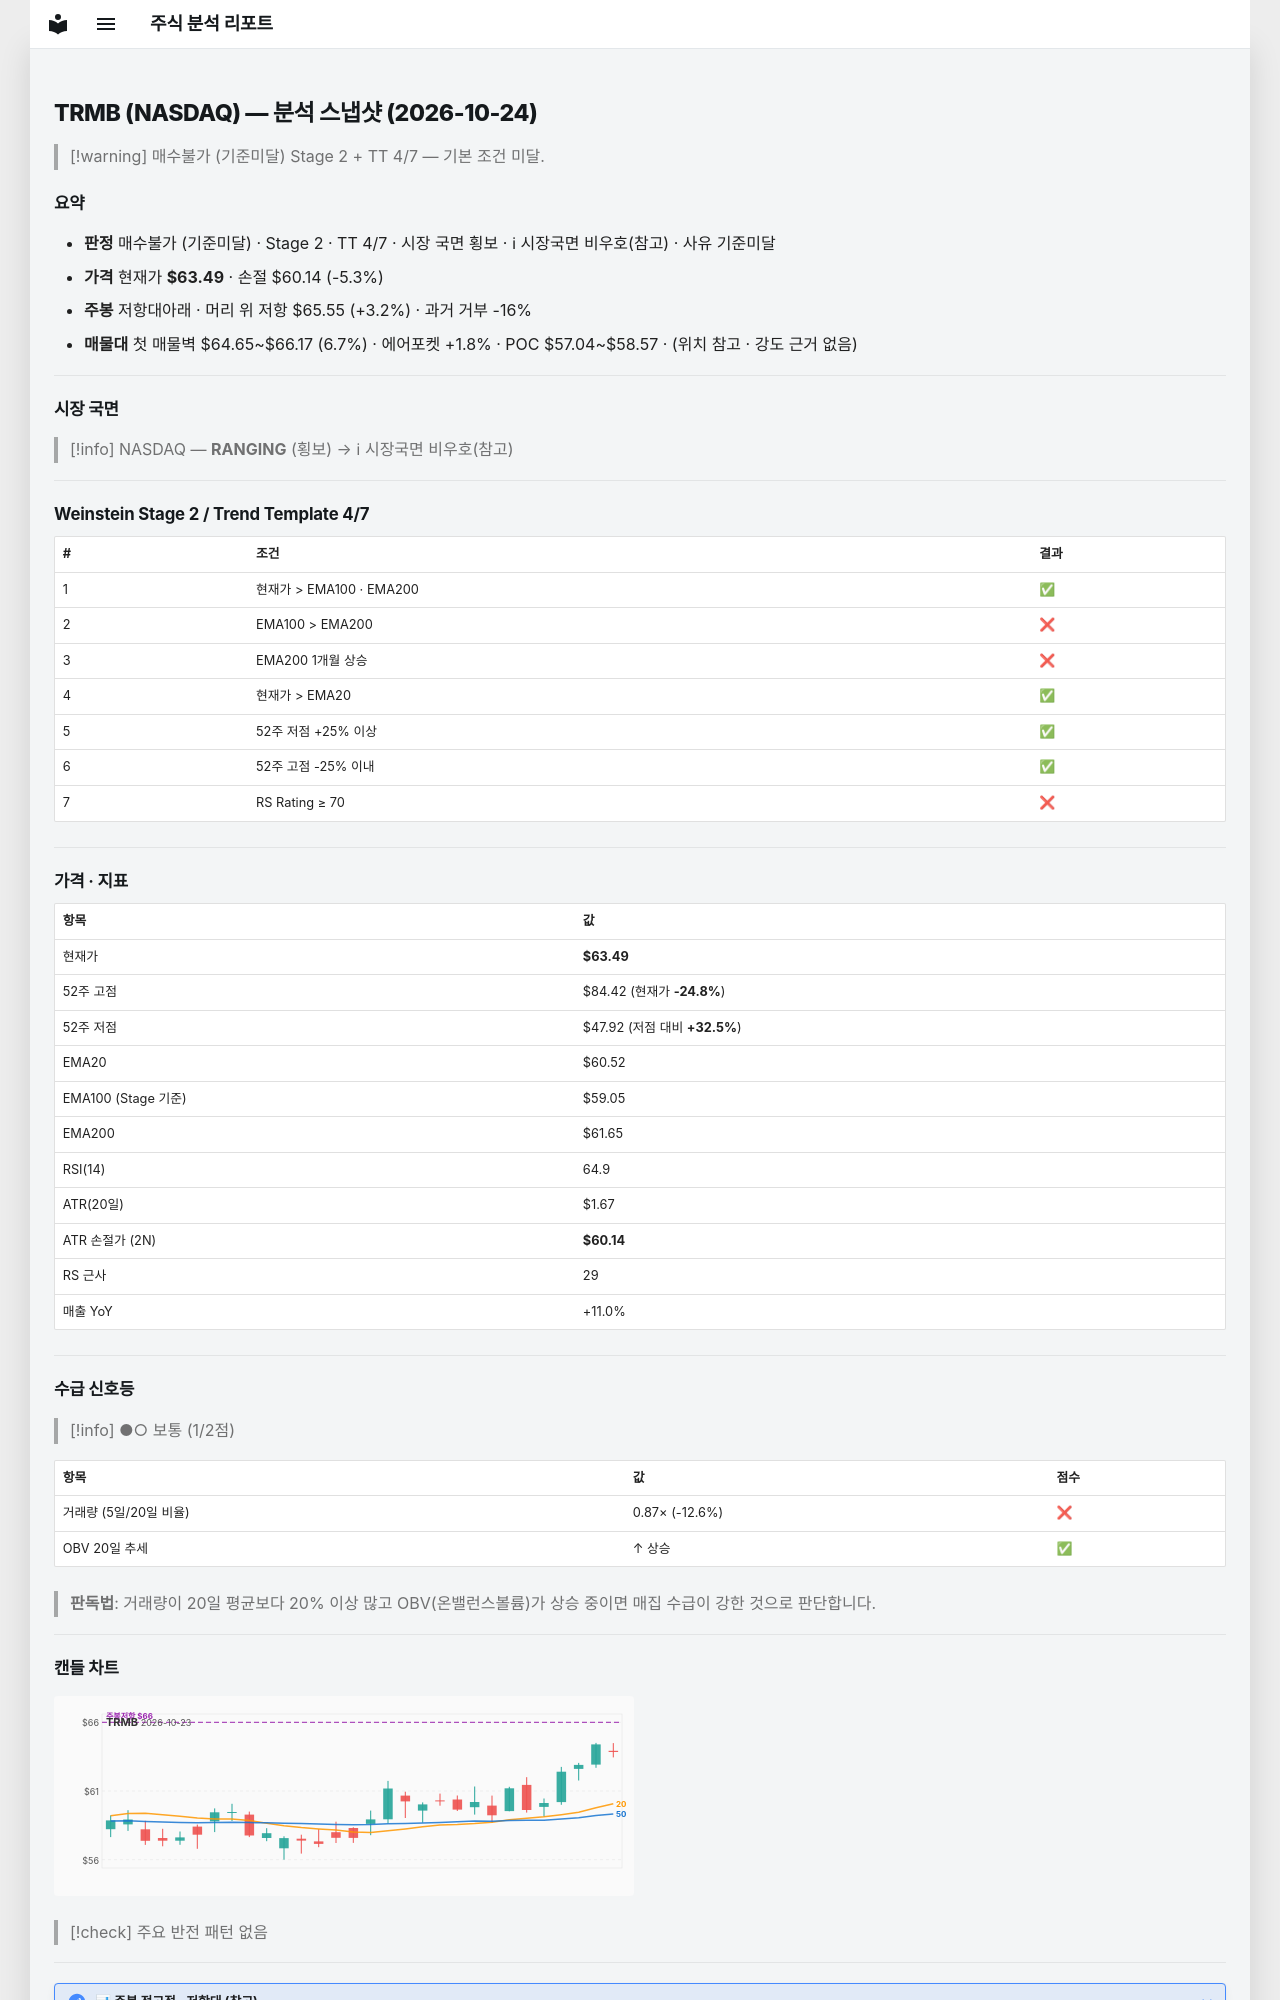

repository: soloandco/stock-reports · page: snapshots/TRMB-2026-10-24/index.html · generator: mkdocs

---
type: analysis-snapshot
title: TRMB 분석 스냅샷
ticker: TRMB
market: NASDAQ
created: 2026-10-24
updated: 2026-10-24
bar-date: 2026-10-23
verdict: 매수불가
verdict-reason: 기준미달
real-rr: 0.62
sma50-gap-pct: 4.9
weekly-position: 저항대아래
weekly-overhead-price: 65.55
weekly-overhead-pct: 3.2
stage: 2
trend-template-score: 4
tt-max: 7
ma-set: ema-20-100-200
price: 63.4900016784668
stop-price: 60.143828298893965
market-regime: RANGING
supply-demand-score: 1/2
supply-demand-label: 보통
status: tracking
tags:
  - stock-agent
  - watchlist
  - TRMB
  - analysis
related:
  - "[[analysis-template]]"
---

# TRMB (NASDAQ) — 분석 스냅샷 (2026-10-24)

> [!warning] 매수불가 (기준미달)
> Stage 2 + TT 4/7 — 기본 조건 미달.

## 요약

- **판정** 매수불가 (기준미달) · Stage 2 · TT 4/7 · 시장 국면 횡보 · ℹ 시장국면 비우호(참고) · 사유 기준미달
- **가격** 현재가 **$63.49** · 손절 $60.14 (-5.3%)
- **주봉** 저항대아래 · 머리 위 저항 $65.55 (+3.2%) · 과거 거부 -16%
- **매물대** 첫 매물벽 $64.65~$66.17 (6.7%) · 에어포켓 +1.8% · POC $57.04~$58.57 · (위치 참고 · 강도 근거 없음)

---

## 시장 국면

> [!info] NASDAQ — **RANGING** (횡보) → ℹ 시장국면 비우호(참고)

---

## Weinstein Stage 2 / Trend Template 4/7

| # | 조건 | 결과 |
|---|------|------|
| 1 | 현재가 > EMA100 · EMA200 | ✅ |
| 2 | EMA100 > EMA200 | ❌ |
| 3 | EMA200 1개월 상승 | ❌ |
| 4 | 현재가 > EMA20 | ✅ |
| 5 | 52주 저점 +25% 이상 | ✅ |
| 6 | 52주 고점 -25% 이내 | ✅ |
| 7 | RS Rating ≥ 70 | ❌ |

---

## 가격 · 지표

| 항목 | 값 |
|------|---|
| 현재가 | **$63.49** |
| 52주 고점 | $84.42 (현재가 **-24.8%**) |
| 52주 저점 | $47.92 (저점 대비 **+32.5%**) |
| EMA20 | $60.52 |
| EMA100 (Stage 기준) | $59.05 |
| EMA200 | $61.65 |
| RSI(14) | 64.9 |
| ATR(20일) | $1.67 |
| ATR 손절가 (2N) | **$60.14** |
| RS 근사 | 29 |
| 매출 YoY | +11.0% |

---
## 수급 신호등

> [!info] ●○ 보통 (1/2점)

| 항목 | 값 | 점수 |
|------|------|------|
| 거래량 (5일/20일 비율) | 0.87× (-12.6%) | ❌ |
| OBV 20일 추세 | ↑ 상승 | ✅ |

> **판독법**: 거래량이 20일 평균보다 20% 이상 많고 OBV(온밸런스볼륨)가 상승 중이면 매집 수급이 강한 것으로 판단합니다.

---
